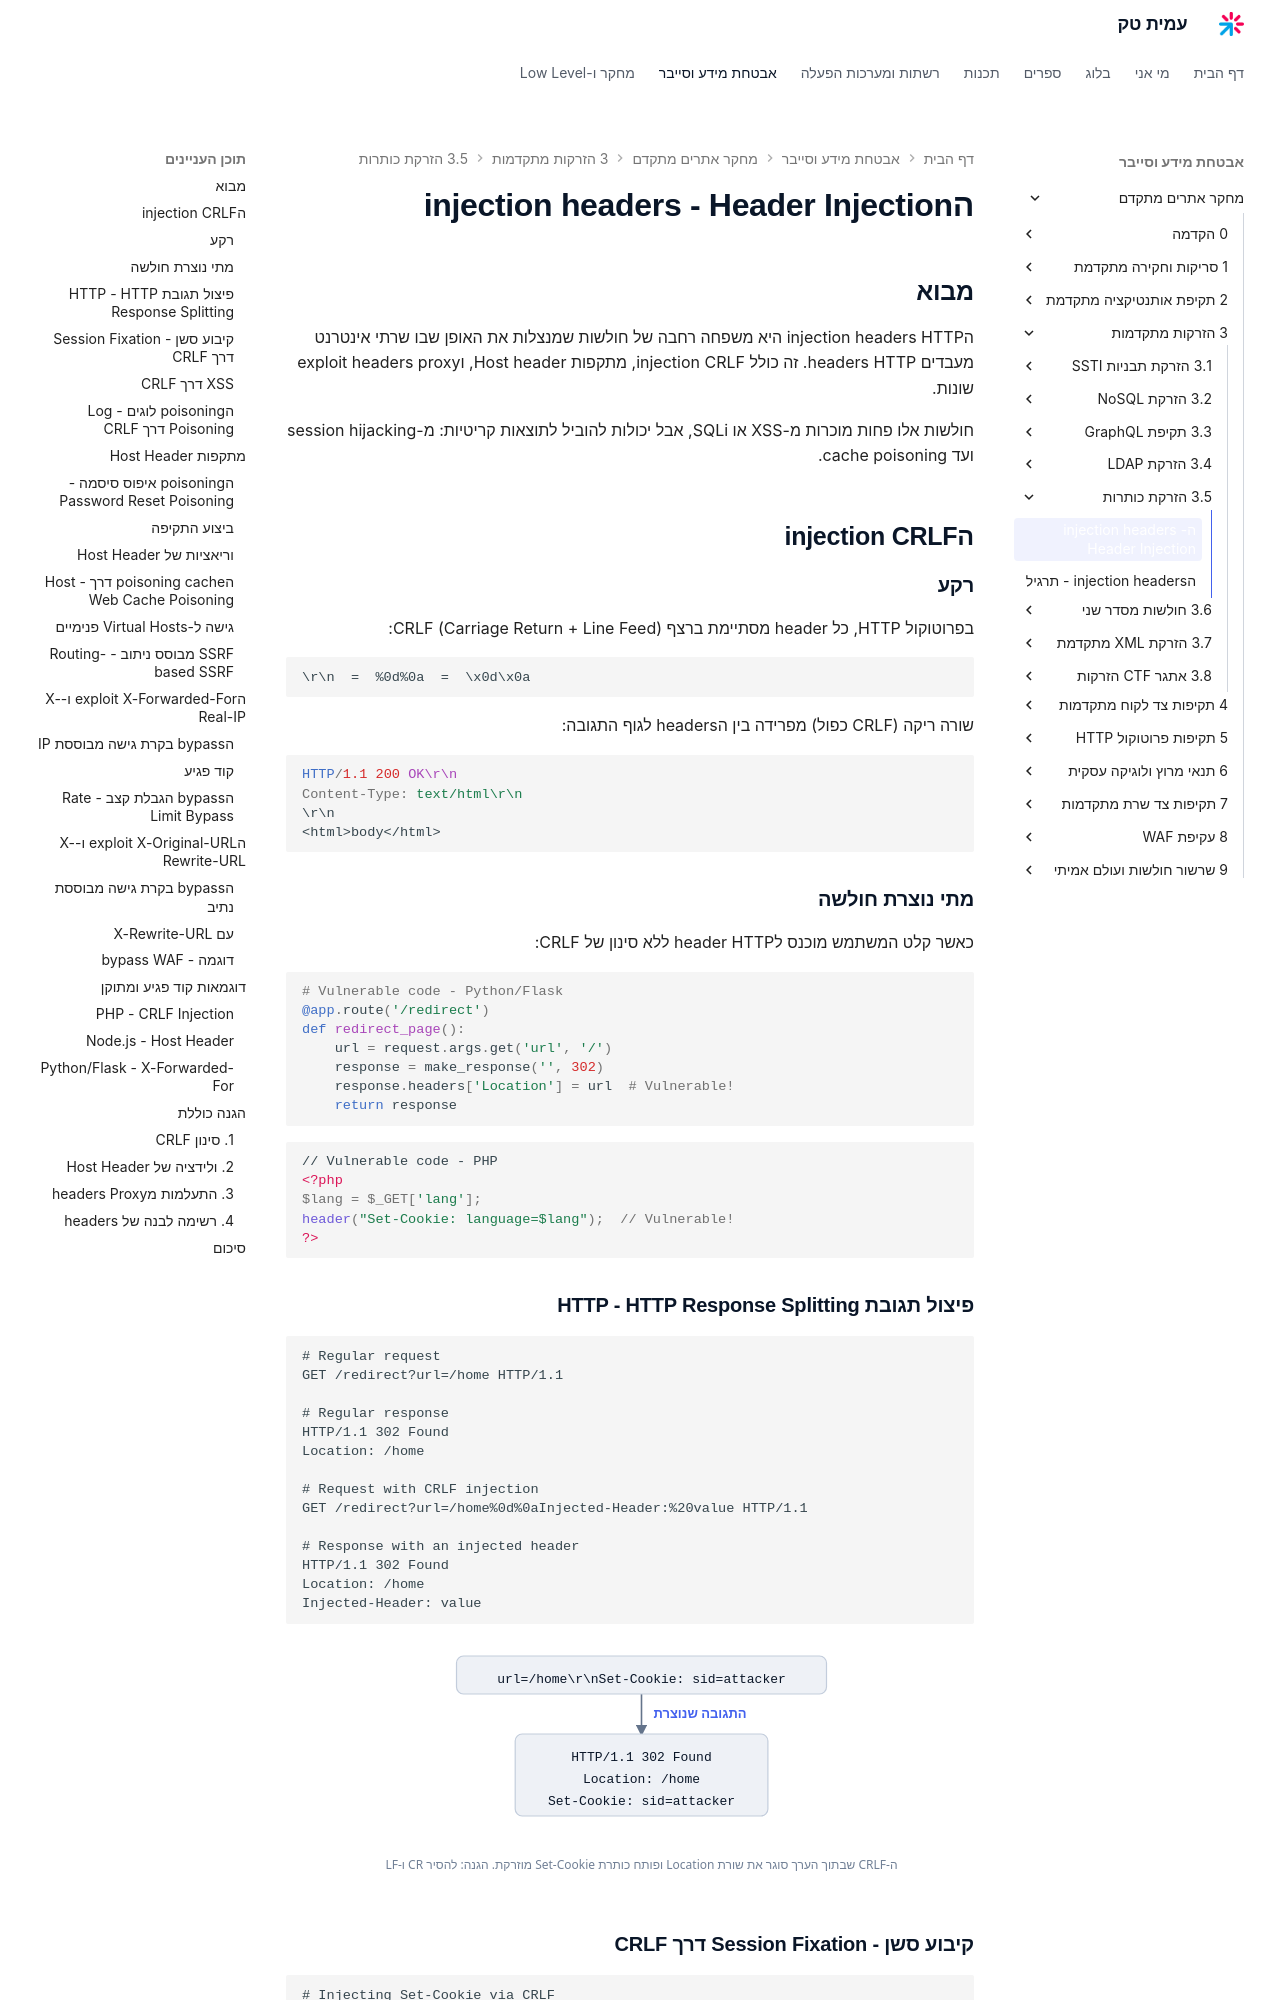

repository: AmitPinchasi/amittech · page: מחקר-אתרים-מתקדם/3 - הזרקות מתקדמות/3.5 - הזרקת כותרות/3.5 - הזרקת כותרות - הרצאה/index.html · generator: mkdocs

# הinjection headers - Header Injection

## מבוא

הinjection headers HTTP היא משפחה רחבה של חולשות שמנצלות את האופן שבו שרתי אינטרנט מעבדים headers HTTP. זה כולל injection CRLF, מתקפות Host header, וexploit headers proxy שונות.

חולשות אלו פחות מוכרות מ-XSS או SQLi, אבל יכולות להוביל לתוצאות קריטיות: מ-session hijacking ועד cache poisoning.

## הinjection CRLF

### רקע

בפרוטוקול HTTP, כל header מסתיימת ברצף CRLF (Carriage Return + Line Feed):

```
\r\n  =  %0d%0a  =  \x0d\x0a
```

שורה ריקה (CRLF כפול) מפרידה בין הheaders לגוף התגובה:

```http
HTTP/1.1 200 OK\r\n
Content-Type: text/html\r\n
\r\n
<html>body</html>
```

### מתי נוצרת חולשה

כאשר קלט המשתמש מוכנס לheader HTTP ללא סינון של CRLF:

```python
# Vulnerable code - Python/Flask
@app.route('/redirect')
def redirect_page():
    url = request.args.get('url', '/')
    response = make_response('', 302)
    response.headers['Location'] = url  # Vulnerable!
    return response
```

```php
// Vulnerable code - PHP
<?php
$lang = $_GET['lang'];
header("Set-Cookie: language=$lang");  // Vulnerable!
?>
```

### פיצול תגובת HTTP - HTTP Response Splitting

```
# Regular request
GET /redirect?url=/home HTTP/1.1

# Regular response
HTTP/1.1 302 Found
Location: /home

# Request with CRLF injection
GET /redirect?url=/home%0d%0aInjected-Header:%20value HTTP/1.1

# Response with an injected header
HTTP/1.1 302 Found
Location: /home
Injected-Header: value
```

![תרשים שמראה כיצד תו CRLF בתוך ערך הקלט מפצל את תגובת ה-HTTP ויוצר שורת Set-Cookie מוזרקת נוספת, וההגנה היא הסרת תווי CR ו-LF](../../../images/illustrations/webadv-3-5-crlf-response-splitting.svg)

### קיבוע סשן - Session Fixation דרך CRLF

```
# Injecting Set-Cookie via CRLF
GET /page?param=value%0d%0aSet-Cookie:%20sessionid=ATTACKER_SESSION HTTP/1.1

# The response will include:
HTTP/1.1 200 OK
Content-Type: text/html
Set-Cookie: sessionid=ATTACKER_SESSION
```

תהליך התקיפה:
1. התוקף שולח קישור לקורבן עם CRLF שמזריק cookie
2. הקורבן לוחץ על הקישור ומקבל את ה-session של התוקף
3. הקורבן מתחבר
4. התוקף משתמש באותו session ID כדי לגשת לחשבון
